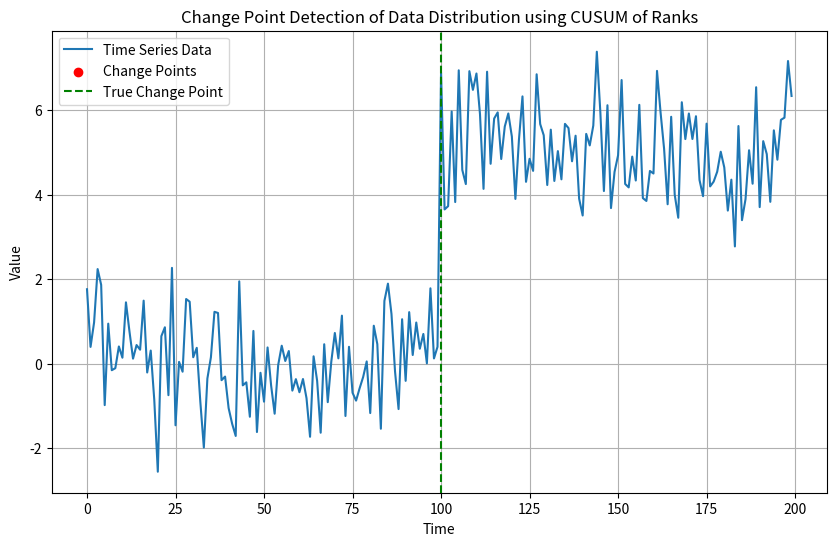

Generate this figure with matplotlib:
import numpy as np
import matplotlib.pyplot as plt

# Generate synthetic time series data with a change in distribution
np.random.seed(0)
n = 200
time = np.arange(n)
mu1, mu2 = 0, 5  # means before and after the change point
sigma = 1
change_point = 100
data = np.concatenate([np.random.normal(mu1, sigma, change_point),
                       np.random.normal(mu2, sigma, n - change_point)])

# Define CUSUM of ranks algorithm
def cusum_ranks(data, window_size, threshold):
    """Detects change points using CUSUM of ranks algorithm."""
    n = len(data)
    cusum_values = np.zeros(n)
    rank_values = np.zeros(n)

    for i in range(n - window_size):
        window = data[i:i+window_size]
        ranks = np.argsort(window)
        rank_values[i] = np.mean(ranks)
        cusum_values[i] = max(0, cusum_values[i-1] + (rank_values[i] - np.mean(rank_values[:i+1])))

    return np.where(cusum_values > threshold * np.max(cusum_values))[0]

# Set window size and threshold for change point detection
window_size = 10
threshold = 0.5

# Detect change points using CUSUM of ranks
change_points = cusum_ranks(data, window_size, threshold)

# Plot the time series data with detected change points
plt.figure(figsize=(10, 6))
plt.plot(time, data, label='Time Series Data')
plt.scatter(change_points, data[change_points], color='red', marker='o', label='Change Points')
plt.axvline(x=change_point, color='green', linestyle='--', label='True Change Point')
plt.title('Change Point Detection of Data Distribution using CUSUM of Ranks')
plt.xlabel('Time')
plt.ylabel('Value')
plt.legend()
plt.grid(True)
plt.show()
